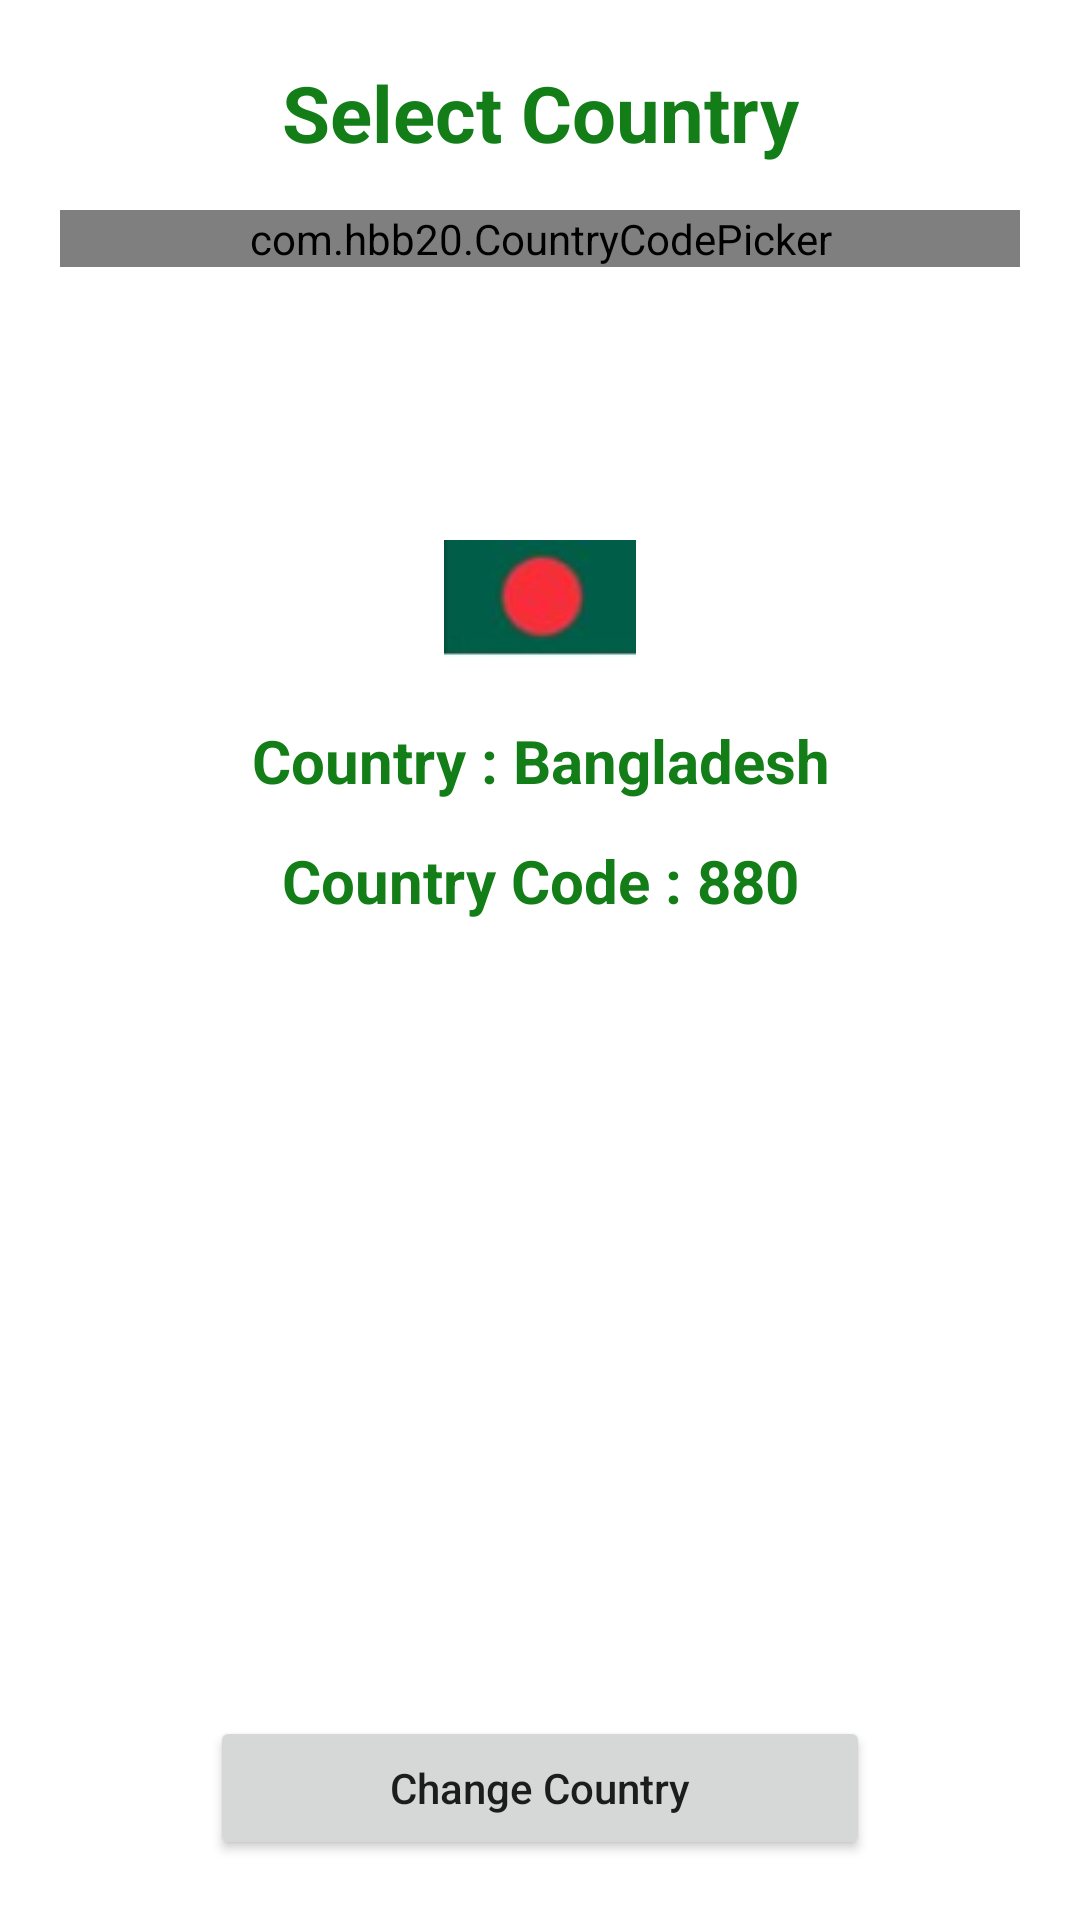

Produce the Android XML layout that renders to this screen, including the resource entries it uses.
<!-- AndroidManifest.xml: application theme Theme.CoronaDailyBD -->
<!-- res/layout/activity_country.xml -->
<?xml version="1.0" encoding="utf-8"?>
<RelativeLayout xmlns:android="http://schemas.android.com/apk/res/android"
    xmlns:app="http://schemas.android.com/apk/res-auto"
    xmlns:tools="http://schemas.android.com/tools"
    android:layout_width="match_parent"
    android:layout_height="match_parent"
    tools:context=".Country"
    android:orientation="vertical">

    <LinearLayout
        android:layout_width="match_parent"
        android:layout_height="wrap_content">

        <TextView
            android:layout_width="match_parent"
            android:text="Select Country"
            android:gravity="center"
            android:layout_marginTop="20dp"
            android:textSize="26dp"
            android:textColor="#137E18"
            android:textStyle="bold"
            android:layout_height="wrap_content"/>
    </LinearLayout>


    <com.hbb20.CountryCodePicker

        android:id="@+id/ccp"
        android:layout_width="match_parent"
        android:layout_height="wrap_content"
        android:layout_marginStart="20dp"
        android:layout_marginLeft="50dp"
        android:layout_marginTop="70dp"
        android:layout_marginEnd="20dp"
        android:layout_marginRight="50dp"
        android:layout_marginBottom="20dp"
        app:ccpDialog_showTitle="false"
        app:ccp_defaultNameCode="BD"
        app:ccp_showArrow="true"
        app:ccp_showFullName="true"
        app:ccp_showNameCode="false"
        app:ccp_showPhoneCode="false"
        app:ccp_textSize="20dp" />

    <LinearLayout
        android:layout_width="match_parent"
        android:layout_height="wrap_content">

        <ImageView
            android:id="@+id/img9"
            android:layout_width="match_parent"
            android:layout_height="wrap_content"
            android:layout_marginTop="180dp"
            android:src="@drawable/bd"
            />

    </LinearLayout>

    <LinearLayout
        android:layout_width="match_parent"
        android:layout_height="wrap_content">

        <TextView
            android:id="@+id/cc"
            android:layout_width="match_parent"
            android:text="Country : Bangladesh"
            android:gravity="center"
            android:layout_marginTop="240dp"
            android:textSize="20dp"
            android:textColor="#137E18"
            android:textStyle="bold"
            android:layout_height="wrap_content"/>
    </LinearLayout>

    <LinearLayout
        android:layout_width="match_parent"
        android:layout_height="wrap_content">

        <TextView
            android:id="@+id/cc1"
            android:layout_width="match_parent"
            android:text="Country Code : 880"
            android:gravity="center"
            android:layout_marginTop="280dp"
            android:textSize="20dp"
            android:textColor="#137E18"
            android:textStyle="bold"
            android:layout_height="wrap_content"/>
    </LinearLayout>




    <LinearLayout
        android:layout_width="match_parent"
        android:layout_height="wrap_content"/>

    <LinearLayout
        android:layout_width="match_parent"
        android:layout_height="wrap_content"/>

    <LinearLayout
        android:layout_width="match_parent"
        android:layout_height="wrap_content"
        android:orientation="vertical"
        android:layout_marginRight="50dp"
        android:layout_marginLeft="50dp"
        android:layout_alignParentBottom="true">

        <Button
            android:id="@+id/button"
            android:layout_margin="20dp"
            android:layout_width="match_parent"
            android:layout_height="wrap_content"
            android:text="Change Country"
            android:textAllCaps="false"/>


    </LinearLayout>


</RelativeLayout>
<!-- resources referenced by this layout -->
<resources>
  <!-- drawable bd: jpg bitmap (drawable, 1232 bytes) -->
  <style name="Theme.CoronaDailyBD" parent="Theme.MaterialComponents.DayNight.NoActionBar">
          
          <item name="colorPrimary">@color/purple_500</item>
          <item name="colorPrimaryVariant">@color/purple_700</item>
          <item name="colorOnPrimary">@color/white</item>
          
          <item name="colorSecondary">@color/teal_200</item>
          <item name="colorSecondaryVariant">@color/teal_700</item>
          <item name="colorOnSecondary">@color/black</item>
          
          <item name="android:statusBarColor" tools:targetApi="l">?attr/colorPrimaryVariant</item>
          
  
  
      </style>
  <color name="purple_500">#137E18</color>
  <color name="purple_700">#137E18</color>
  <color name="white">#FFFFFFFF</color>
  <color name="teal_200">#FF03DAC5</color>
  <color name="teal_700">#FF018786</color>
  <color name="black">#FF000000</color>
</resources>
